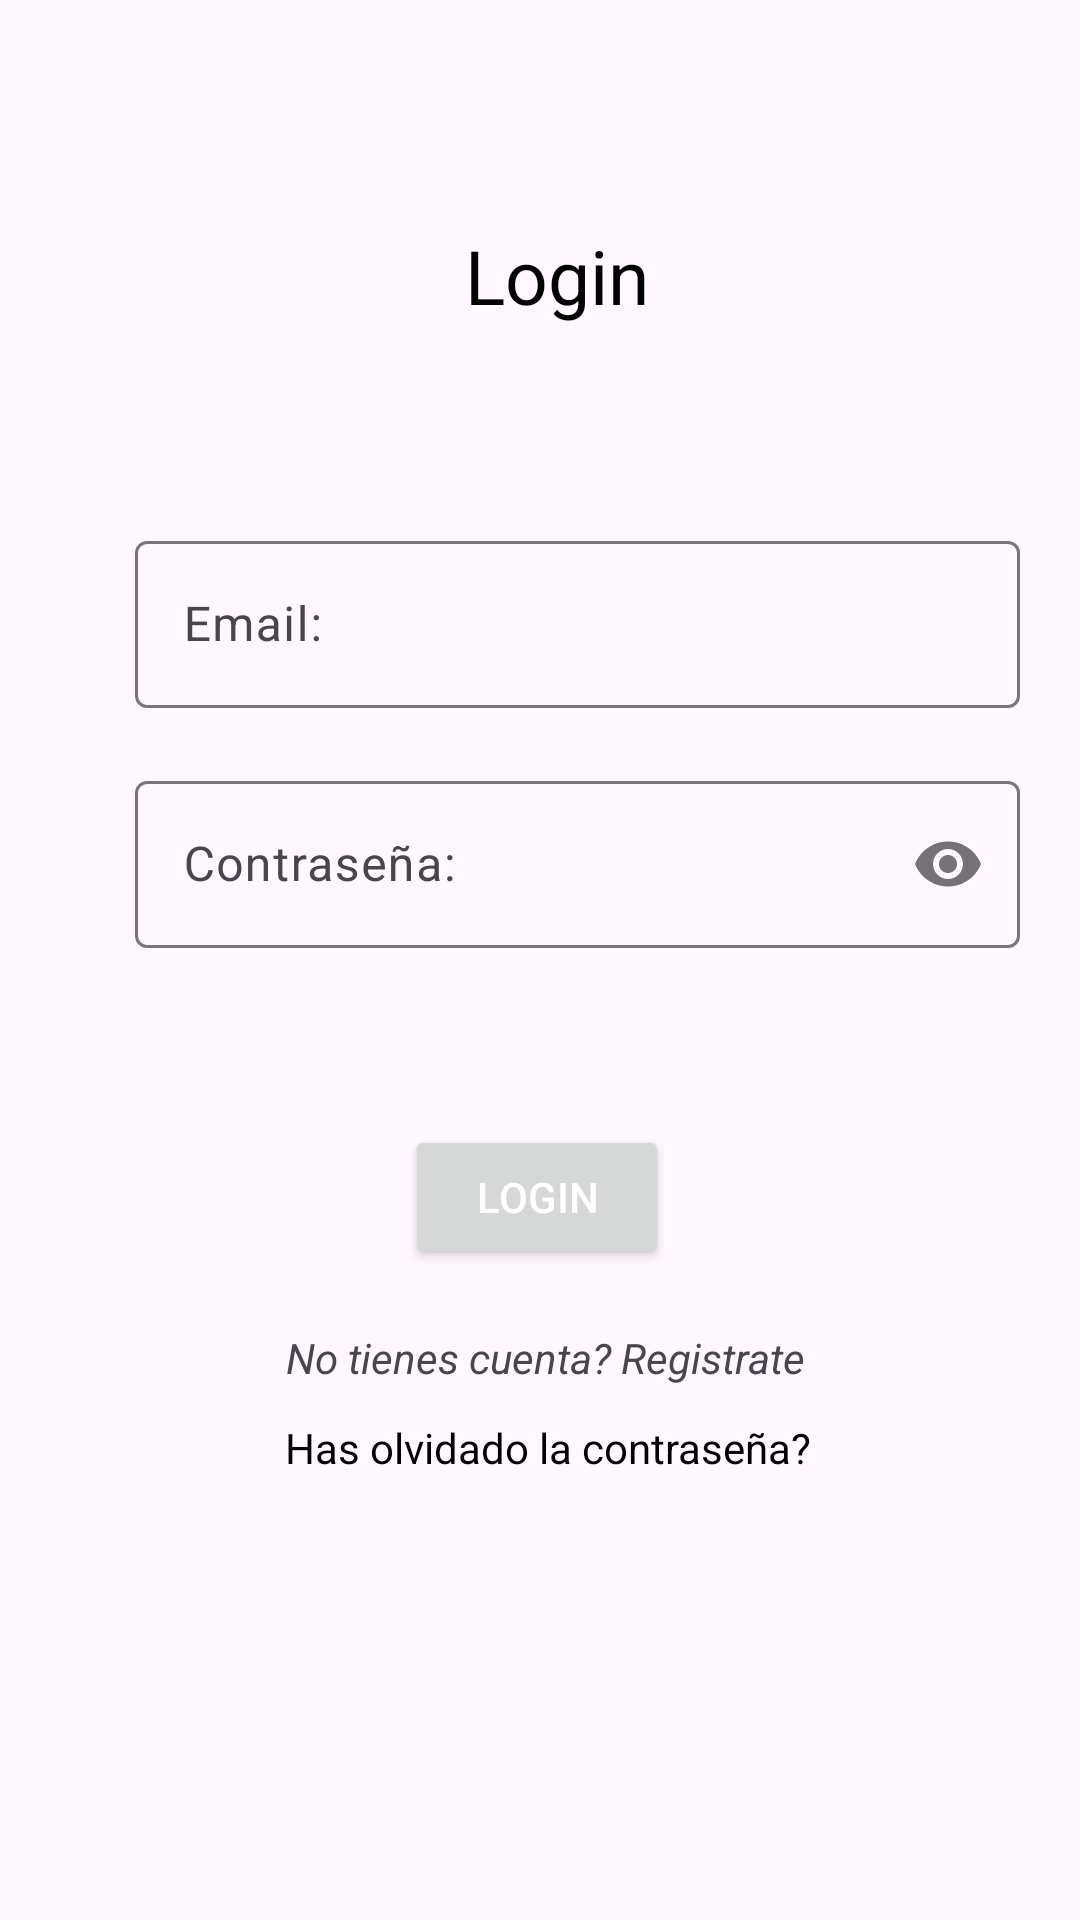

Android layout source for this screen:
<!-- AndroidManifest.xml: application theme Theme.PlantaAura -->
<!-- res/layout/activity_login.xml -->
<?xml version="1.0" encoding="utf-8"?>
<RelativeLayout xmlns:android="http://schemas.android.com/apk/res/android"
    xmlns:app="http://schemas.android.com/apk/res-auto"
    xmlns:tools="http://schemas.android.com/tools"
    android:id="@+id/main"
    android:layout_width="match_parent"
    android:layout_height="match_parent"
    android:padding="20dp"
    tools:context=".Login">


    <TextView
        android:layout_width="wrap_content"
        android:layout_height="wrap_content"
        android:layout_marginTop="55dp"
        android:layout_marginLeft="135dp"
        android:text="Login"
        android:textColor="@color/black"
        android:textSize="25dp"
        app:layout_constraintEnd_toEndOf="parent"
        app:layout_constraintStart_toStartOf="parent"
        app:layout_constraintTop_toTopOf="parent" />

    <com.google.android.material.textfield.TextInputLayout
        android:id="@+id/emailTextInputLayout"
        android:layout_width="match_parent"
        android:layout_height="wrap_content"
        android:layout_marginLeft="25dp"
        android:layout_marginTop="155dp">

        <EditText
            android:id="@+id/emailEt"
            android:layout_width="match_parent"
            android:layout_height="wrap_content"
            android:hint="Email: "
            android:inputType="textPassword"/>

    </com.google.android.material.textfield.TextInputLayout>


    <com.google.android.material.textfield.TextInputLayout
        android:id="@+id/passwordTextInputLayout"
        android:layout_width="match_parent"
        android:layout_height="wrap_content"
        android:layout_marginLeft="25dp"
        android:layout_marginTop="235dp"
        app:passwordToggleEnabled="true">

        <EditText
            android:id="@+id/passEt"
            android:layout_width="match_parent"
            android:layout_height="wrap_content"
            android:hint="Contraseña: "
            android:inputType="textPassword"/>

    </com.google.android.material.textfield.TextInputLayout>


    <Button
        android:id="@+id/btnLogings"
        android:layout_width="wrap_content"
        android:layout_height="wrap_content"
        android:layout_marginTop="355dp"
        android:layout_marginLeft="115dp"
        android:text="Login"
        android:textColor="@color/white"
        app:cornerRadius="25dp"/>


    <TextView
        android:id="@+id/NoTenerCuentaTv"
        android:layout_width="wrap_content"
        android:layout_height="wrap_content"
        android:text="No tienes cuenta? Registrate"
        android:textAlignment="center"
        android:textStyle="italic"
        android:layout_below="@+id/btnLogings"
        android:layout_marginTop="20dp"
        android:layout_marginLeft="75dp"/>

    <TextView
        android:id="@+id/RecuPassTv"
        android:layout_width="wrap_content"
        android:layout_height="wrap_content"
        android:text="Has olvidado la contraseña? "
        android:textAlignment="center"
        android:textColor="@color/black"
        android:layout_below="@+id/btnLogings"
        android:layout_marginTop="50dp"
        android:layout_marginLeft="75dp"/>





</RelativeLayout>
<!-- resources referenced by this layout -->
<resources>
  <style name="Theme.PlantaAura" parent="Base.Theme.PlantaAura" />
  <style name="Base.Theme.PlantaAura" parent="Theme.Material3.DayNight.NoActionBar">
          
          
      </style>
  <!-- not gathered from this repository: default colours our renderer supplied (Android Studio template values) -->
  <color name="black">#FF000000</color>
  <color name="white">#FFFFFFFF</color>
</resources>
